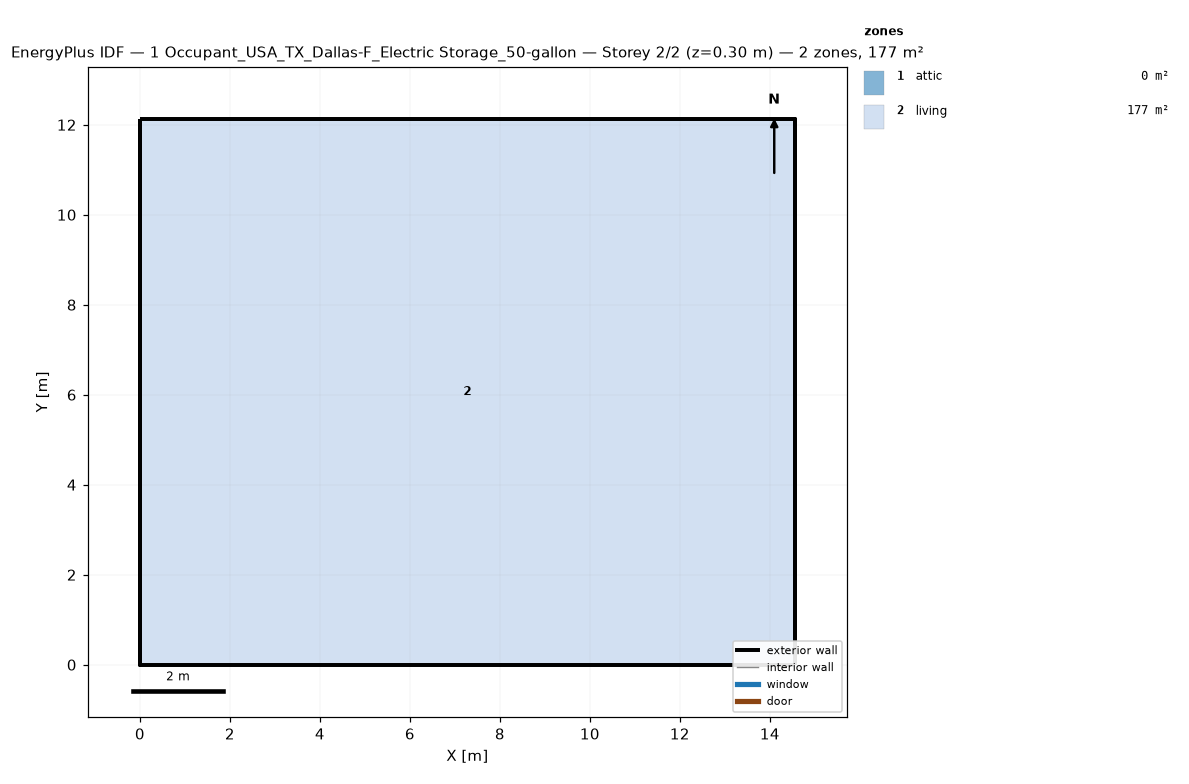
=== STOREY PLAN SPEC (per zone: floor XY polygon, exterior-wall plan segments, windows/doors) ===
zone 1: attic  (0.0 m²)
  exterior wall: (14.55, 0.00) – (14.55, 12.13) – (14.55, 6.06)  [18.2 m]
  exterior wall: (0.00, 12.13) – (0.00, 0.00) – (0.00, 6.06)  [18.2 m]
zone 2: living  (176.5 m²)
  floor: (0.00, 0.00) (0.00, 12.13) (14.55, 12.13) (14.55, 0.00)
  exterior wall: (0.00, 0.00) – (14.55, 0.00)  [14.6 m]
  exterior wall: (14.55, 0.00) – (14.55, 12.13)  [12.1 m]
  exterior wall: (14.55, 12.13) – (0.00, 12.13)  [14.6 m]
  exterior wall: (0.00, 12.13) – (0.00, 0.00)  [12.1 m]

=== DERIVED (storey summary) ===
Building: 1 Occupant_USA_TX_Dallas-F_Electric Storage_50-gallon
Storey: 2 of 2  (floor level z = 0.30 m)
Storey gross floor area: 176.5 m²
Zones on this storey: 2
  - attic: floor 0.0 m²; exterior wall 36.4 m (24.5 m²); WWR 0.0%
  - living: floor 176.5 m²; exterior wall 53.4 m (146.4 m²); WWR 0.0%
Zone adjacency: (none detected)